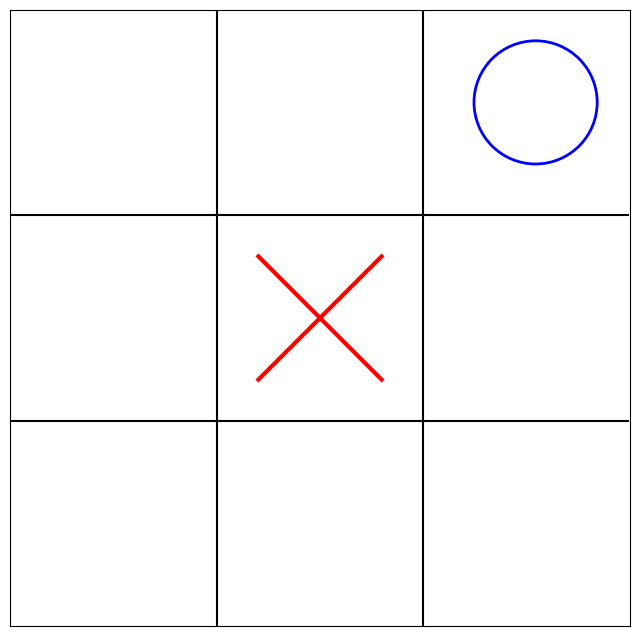

This chart was generated by the following Python code:

import matplotlib.pyplot as plt
from matplotlib.patches import Circle
from matplotlib.lines import Line2D

#plt.figure()
fig, ax = plt.subplots(1,1, figsize = (8,8))
ax.plot([1/3, 1/3], [0, 1], 'k')  
ax.plot([2/3, 2/3], [0, 1], 'k')  
ax.plot([0, 1], [1/3, 1/3], 'k')  
ax.plot([0, 1], [2/3, 2/3], 'k')  
ax.axis("equal")
symbols = []

def drawacircle(position):
    Osym = Circle(position, 0.1, color='b', fill=False, linewidth=2)
    ax.add_artist(Osym) #stack overflow dis que ca marche
    symbols.append(Osym)

def draxanx(position):
    x, y = position
    Cross1 = Line2D([x - 0.1, x + 0.1], [y - 0.1, y + 0.1], color='r', linewidth=3)
    Cross2 = Line2D([x - 0.1, x + 0.1], [y + 0.1, y - 0.1], color='r', linewidth=3)
    ax.add_artist(Cross1)
    ax.add_artist(Cross2)
    symbols.append(Cross1)
    symbols.append(Cross2)
drawacircle((0.85, 0.85))
draxanx((0.5, 0.5))
ax.set_xlim((0, 1))
ax.set_ylim((0, 1))
ax.set_xticks([])
ax.set_yticks([])
print("troll")
plt.show()
